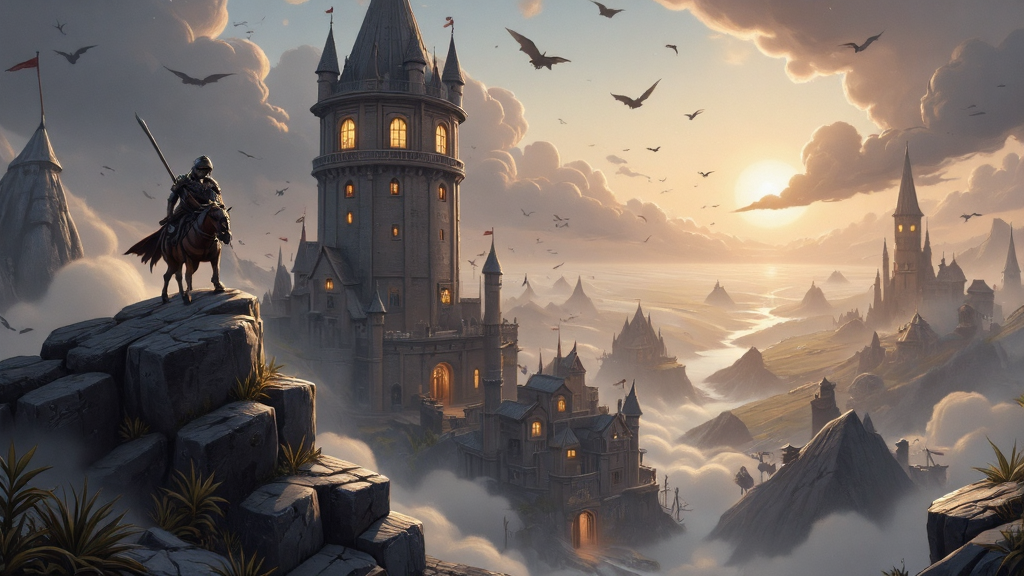
Generation parameters embedded in this image by AUTOMATIC1111 Stable Diffusion web UI or a fork of it (Forge, ...) (PNG 'parameters' text chunk):
This image is a highly detailed, digital painting depicting a fantastical fantasy world. The image depicts a medevil landscape featuring a castle tower with windows aglow with warm lights. The foreground shows a lone, warrior charging to war from atop a rocky outcropping, gazing up at the castle tower. The overall style of the image is a blend of realism and fantasy, with a high level of detail and texture, making it appear almost three-dimensional. ultra quality, ultra detailed
Negative prompt: ((nsfw))
Steps: 26, Sampler: IPNDM, Schedule type: Beta, CFG scale: 1, Distilled CFG Scale: 2, Seed: 2792211285, Size: 1024x576, Model hash: e51c398e53, Model: dreamweaverFluxCharming_v10Fp8Checkpoint, Beta schedule alpha: 0.6, Beta schedule beta: 0.6, Version: f2.0.1v1.10.1-previous-515-gae9380bde, Module 1: flux1DevVAE_safetensors, Module 2: ClipL, Module 3: t5-v1_1-xxl-encoder-Q5_K_M, Module 4: ae